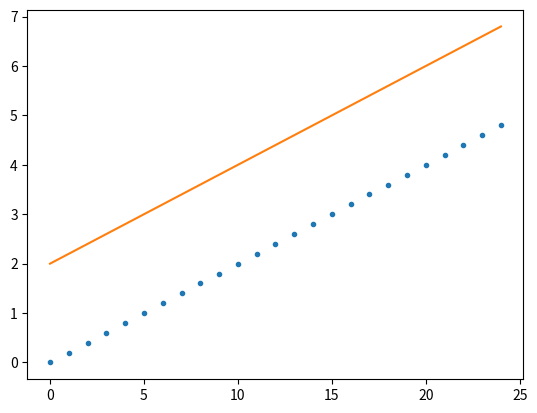

Generate this figure with matplotlib:
import numpy as np
import matplotlib.pyplot as plt


t1 = [ 0, 0.2,  0.4,  0.6,  0.8,  1,   1.2,  1.4,  1.6,  1.8,  2,   2.2,  2.4 , 2.6 , 2.8,  3,   3.2,  3.4,  3.6,  3.8 , 4,   4.2,  4.4,  4.6,  4.8]
t2=[]
for t in t1:
    t2.append(t+2)
plt.plot(t1,'.')
plt.plot(t2)
plt.show()